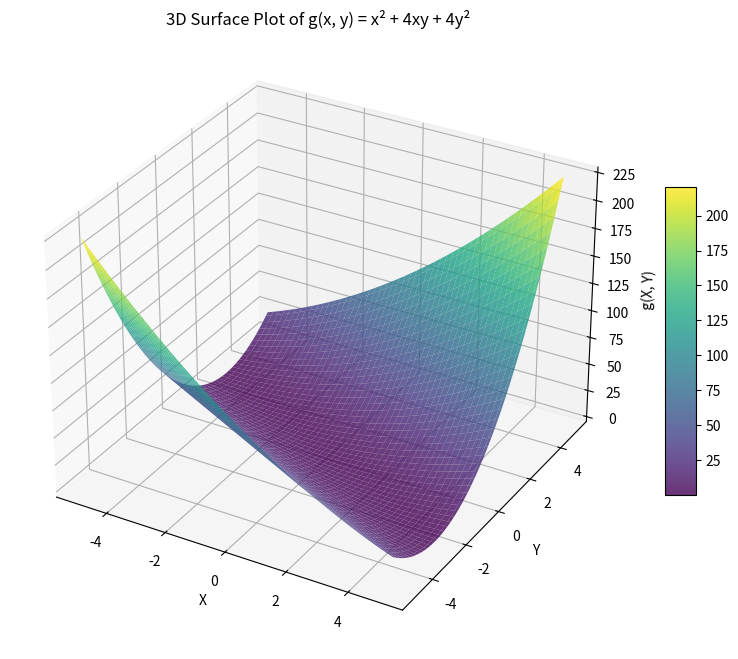

The matplotlib source for this figure:
#! python3

import numpy as np
import matplotlib.pyplot as plt
from mpl_toolkits.mplot3d import Axes3D

# 定义二元函数
def g(x, y):
    return x**2 + 4*x*y + 4*y**2

# 生成坐标网格
x = np.linspace(-5, 5, 100)
y = np.linspace(-5, 5, 100)
X, Y = np.meshgrid(x, y)
Z = g(X, Y)

# 创建画布和3D坐标轴[1,3](@ref)
fig = plt.figure(figsize=(10, 8))
ax = fig.add_subplot(111, projection='3d')

# 绘制三维曲面图[1,3](@ref)
surf = ax.plot_surface(X, Y, Z, cmap='viridis', alpha=0.8, edgecolor='none')

# 设置坐标轴标签和标题[3,5](@ref)
ax.set_xlabel('X')
ax.set_ylabel('Y')
ax.set_zlabel('g(X, Y)')
ax.set_title('3D Surface Plot of g(x, y) = x² + 4xy + 4y²')

# 添加颜色条[1](@ref)
fig.colorbar(surf, shrink=0.5, aspect=10)

# 保存图像[9,10](@ref)
plt.savefig('convex_degree.png', dpi=300, bbox_inches='tight')